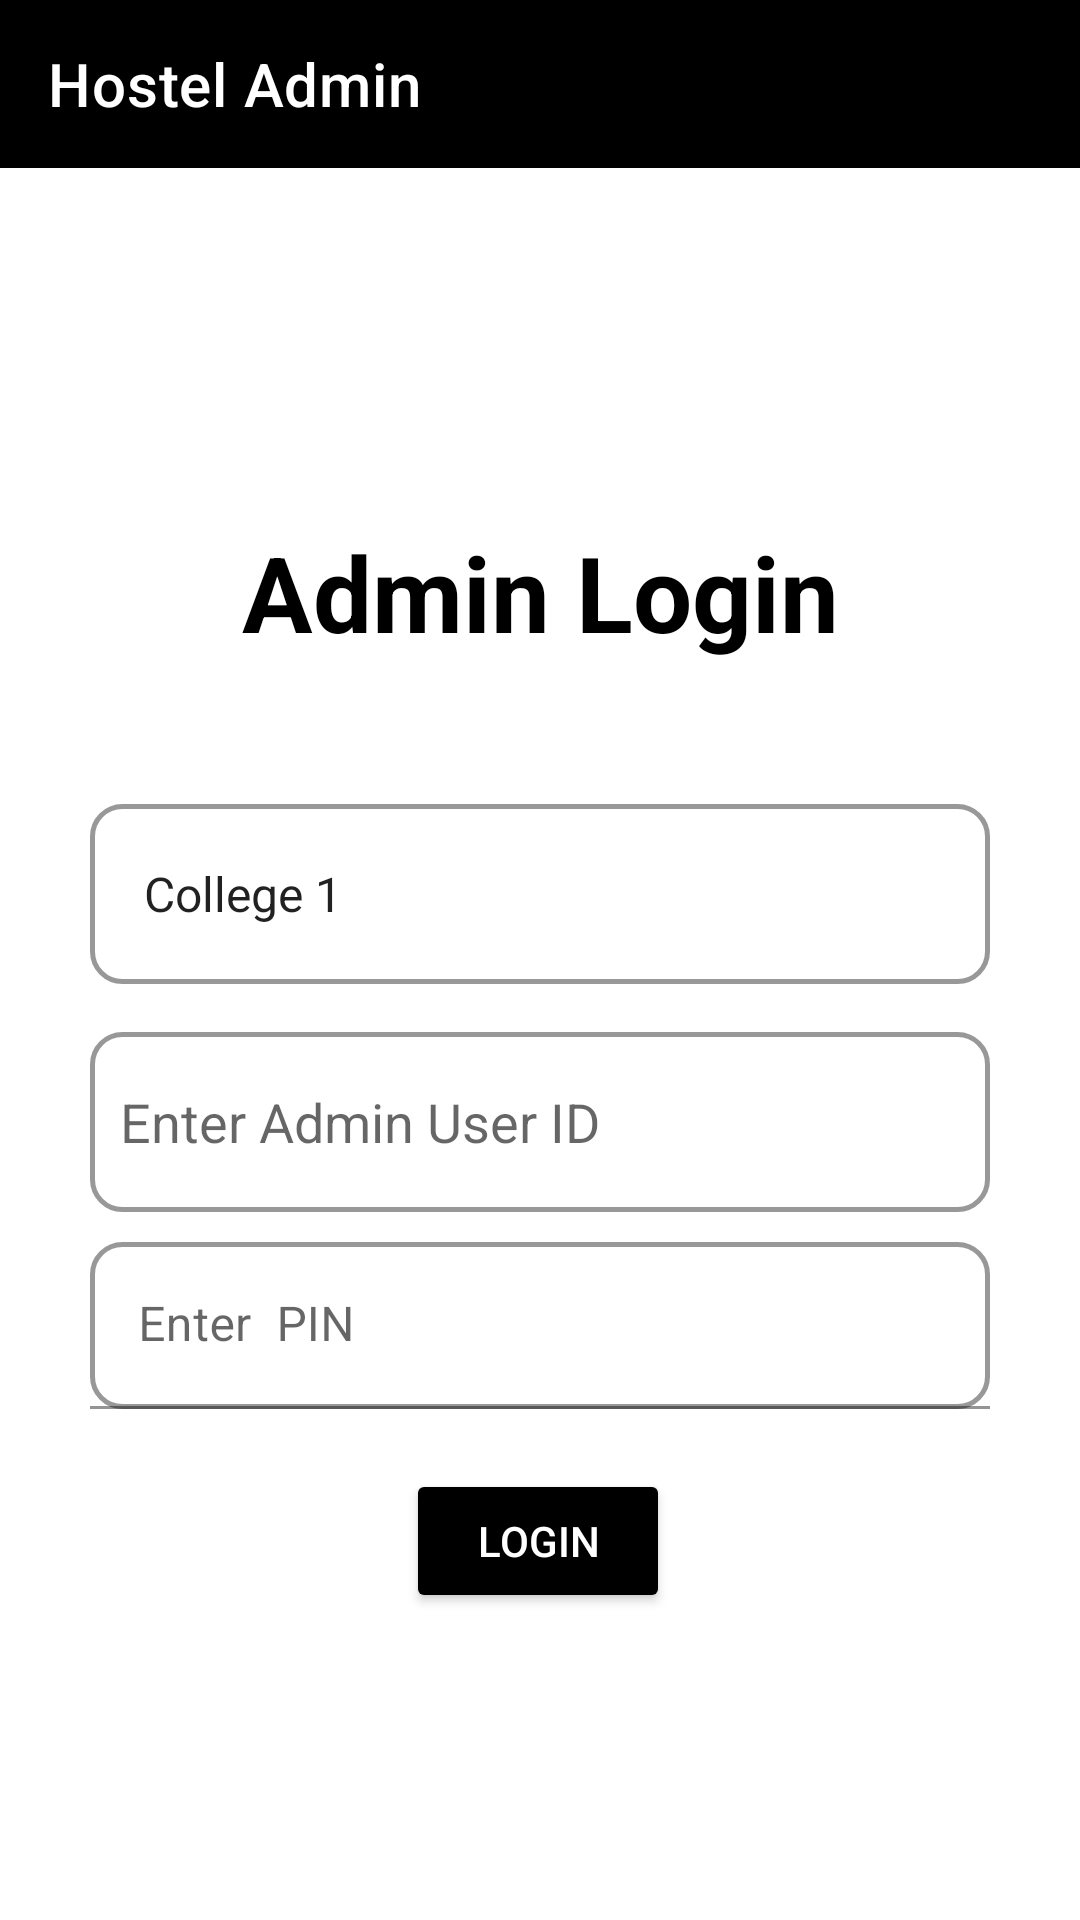

Android layout source for this screen:
<!-- AndroidManifest.xml: application theme Theme.Hostel -->
<!-- res/layout/activity_admin_login.xml -->
<?xml version="1.0" encoding="utf-8"?>
<androidx.constraintlayout.widget.ConstraintLayout xmlns:android="http://schemas.android.com/apk/res/android"
    xmlns:app="http://schemas.android.com/apk/res-auto"
    xmlns:tools="http://schemas.android.com/tools"
    android:layout_width="match_parent"
    android:layout_height="match_parent"
    tools:context=".Admin.AdminLoginActivity">

    <com.google.android.material.appbar.AppBarLayout
        android:id="@+id/appBarLayout"
        android:layout_width="match_parent"
        android:layout_height="wrap_content"
        tools:ignore="MissingConstraints">

        <com.google.android.material.appbar.MaterialToolbar
            android:id="@+id/toolbar"
            android:layout_width="match_parent"
            android:layout_height="?attr/actionBarSize"
            android:background="?attr/colorPrimary"
            app:popupTheme="@style/ThemeOverlay.AppCompat.Dark.ActionBar"
            app:subtitleTextColor="@android:color/white"
            app:title="Hostel Admin"
            android:textAlignment="center"
            app:titleTextColor="@android:color/white">


        </com.google.android.material.appbar.MaterialToolbar>
    </com.google.android.material.appbar.AppBarLayout>

    <Spinner
        android:id="@+id/admin_collegeSpinner"
        android:layout_width="match_parent"
        android:layout_height="60dp"
        android:layout_marginLeft="30dp"
        android:layout_marginTop="268dp"
        android:layout_marginRight="30dp"
        android:background="@drawable/border"
        android:entries="@array/college_names"
        app:layout_constraintEnd_toEndOf="parent"
        app:layout_constraintStart_toStartOf="parent"
        app:layout_constraintTop_toTopOf="parent" />

    
    <EditText
        android:id="@+id/admin_id"
        android:layout_width="match_parent"
        android:layout_height="60dp"
        android:layout_marginTop="16dp"
        android:hint="Enter Admin User ID"
        android:inputType="text"
        android:layout_marginLeft="30dp"
        android:layout_marginRight="30dp"
        android:background="@drawable/border"
        app:layout_constraintTop_toBottomOf="@id/admin_collegeSpinner"
        app:layout_constraintEnd_toEndOf="parent"
        app:layout_constraintStart_toStartOf="parent" />

    <com.google.android.material.textfield.TextInputLayout
        android:id="@+id/admin_password"
        android:layout_width="match_parent"
        android:layout_height="wrap_content"
        android:layout_marginTop="86dp"
        app:layout_constraintEnd_toEndOf="parent"
        app:layout_constraintStart_toStartOf="parent"
        app:layout_constraintTop_toBottomOf="@id/admin_collegeSpinner">

        <com.google.android.material.textfield.TextInputEditText
            android:id="@+id/admin_pinEditText"
            android:layout_width="match_parent"
            android:layout_height="wrap_content"
            android:layout_marginLeft="30dp"
            android:layout_marginRight="30dp"
            android:background="@drawable/border"
            android:hint="Enter  PIN"
            android:inputType="numberPassword"
            android:maxLength="6" />
    </com.google.android.material.textfield.TextInputLayout>


    <Button
        android:id="@+id/adminLoginButton"
        android:layout_width="wrap_content"
        android:layout_height="wrap_content"
        android:layout_marginTop="20dp"
        android:backgroundTint="@color/black"
        android:onClick="onAdminLoginButtonClick"
        android:padding="10dp"
        android:text="LOGIN"
        android:textColor="@color/white"
        app:layout_constraintEnd_toEndOf="parent"
        app:layout_constraintHorizontal_bias="0.498"
        app:layout_constraintStart_toStartOf="parent"
        app:layout_constraintTop_toBottomOf="@+id/admin_password" />

    <TextView
        android:id="@+id/textView3"
        android:layout_width="match_parent"
        android:layout_height="wrap_content"
        android:layout_marginTop="164dp"
        android:padding="10dp"
        android:gravity="center"
        android:text="Admin Login"
        android:textColor="#000000"
        android:textSize="35sp"
        android:textStyle="bold"
        app:layout_constraintEnd_toEndOf="parent"
        app:layout_constraintHorizontal_bias="0.0"
        app:layout_constraintStart_toStartOf="parent"
        app:layout_constraintTop_toTopOf="parent" />



</androidx.constraintlayout.widget.ConstraintLayout>
<!-- resources referenced by this layout -->
<resources>
  <string-array name="college_names">
          <item>College 1</item>
          <item>College 2</item>
          <item>College 3</item>
          
      </string-array>
  <!-- drawable border (drawable) -->
  <?xml version="1.0" encoding="UTF-8"?>
  <shape xmlns:android="http://schemas.android.com/apk/res/android">
      <solid android:color="#00FFFFFF"/> <stroke android:width="1.5dp" android:color="#989898"/> <corners android:radius="10dp"/> <padding android:left="10dp" android:top="10dp" android:right="10dp" android:bottom="10dp"/> </shape>
  <style name="Theme.Hostel" parent="Theme.MaterialComponents.Light.NoActionBar">
          
          <item name="colorPrimary">#000000</item>
          <item name="colorPrimaryVariant">#000000</item>
          <item name="colorOnPrimary">@color/white</item>
          
          <item name="colorSecondary">@color/teal_200</item>
          <item name="colorSecondaryVariant">@color/teal_700</item>
          <item name="colorOnSecondary">@color/white</item>
          
          <item name="android:statusBarColor">@color/black</item>
          
      </style>
  <!-- not gathered from this repository: default colours our renderer supplied (Android Studio template values) -->
  <color name="teal_200">#FF03DAC5</color>
  <color name="teal_700">#FF018786</color>
  <color name="black">#FF000000</color>
  <color name="white">#FFFFFFFF</color>
</resources>
